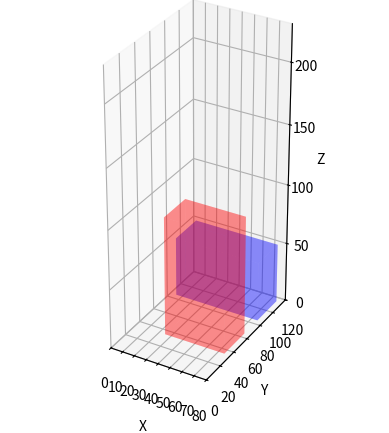

The script that saved this image:
import numpy as np
import matplotlib.pyplot as plt
from mpl_toolkits.mplot3d.art3d import Poly3DCollection

def make_parallelepiped(center, size, direction, facecolor):
    # Compute half of the size in each direction
    half_size = np.array(size) / 2.0
    # Compute the basis vectors of the parallelepiped
    v1, v2, v3 = np.array(direction) * half_size[:, np.newaxis]
    # Compute the vertices of the parallelepiped
    vertices = [center + v1 + v2 + v3,
                center + v1 - v2 + v3,
                center - v1 - v2 + v3,
                center - v1 + v2 + v3,
                center + v1 + v2 - v3,
                center + v1 - v2 - v3,
                center - v1 - v2 - v3,
                center - v1 + v2 - v3]
    # Define the faces of the parallelepiped
    faces = [[0, 1, 2, 3], [4, 5, 6, 7], [0, 1, 5, 4],
             [1, 2, 6, 5], [2, 3, 7, 6], [0, 3, 7, 4]]
    # Create a Poly3DCollection object for the parallelepiped
    parallelepiped = Poly3DCollection([[vertices[i] for i in face] for face in faces], alpha=.25, facecolor=facecolor)
    return parallelepiped

fig = plt.figure()
ax = fig.add_subplot(111, projection='3d')

# Define the first parallelepiped
center1 = np.array([50, 50, 50])
size1 = np.array([50, 30, 100])
direction = [1, 1, 1]
direction1 = np.diag(direction)
parallelepiped1 = make_parallelepiped(center1, size1, direction1, "r")
ax.add_collection3d(parallelepiped1)

# Define the second parallelepiped
center2 = np.array([40, 100, 25])
size2 = np.array([70, 60, 50])
direction2 = [1, 0.5, 1]
direction2 = np.diag(direction2)
parallelepiped2 = make_parallelepiped(center2, size2, direction2, "b")
ax.add_collection3d(parallelepiped2)


# Set the limits of the plot
ax.set_xlim([0, 80])
ax.set_ylim([0, 120])
ax.set_zlim([0, 230])

# Set labels for the axes
ax.set_xlabel('X')
ax.set_ylabel('Y')
ax.set_zlabel('Z')

# Set the aspect ratio of the plot
ax.set_box_aspect([80,120,230])

# Show the plot
plt.show()